Labelled photos from "classification", an image-classification folder in AyushChandekar/DeepLearning_Assignments. The possible labels are: big bus, big truck, bus large, bus small, car, mid truck, small bus, small truck, truck large, truck medium, truck small, truck extra large.

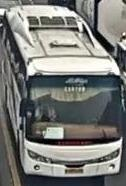
Label: bus large

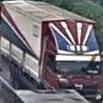
Label: big truck

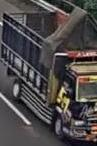
Label: truck medium

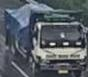
Label: truck extra large

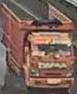
Label: truck small

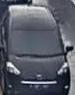
Label: car
